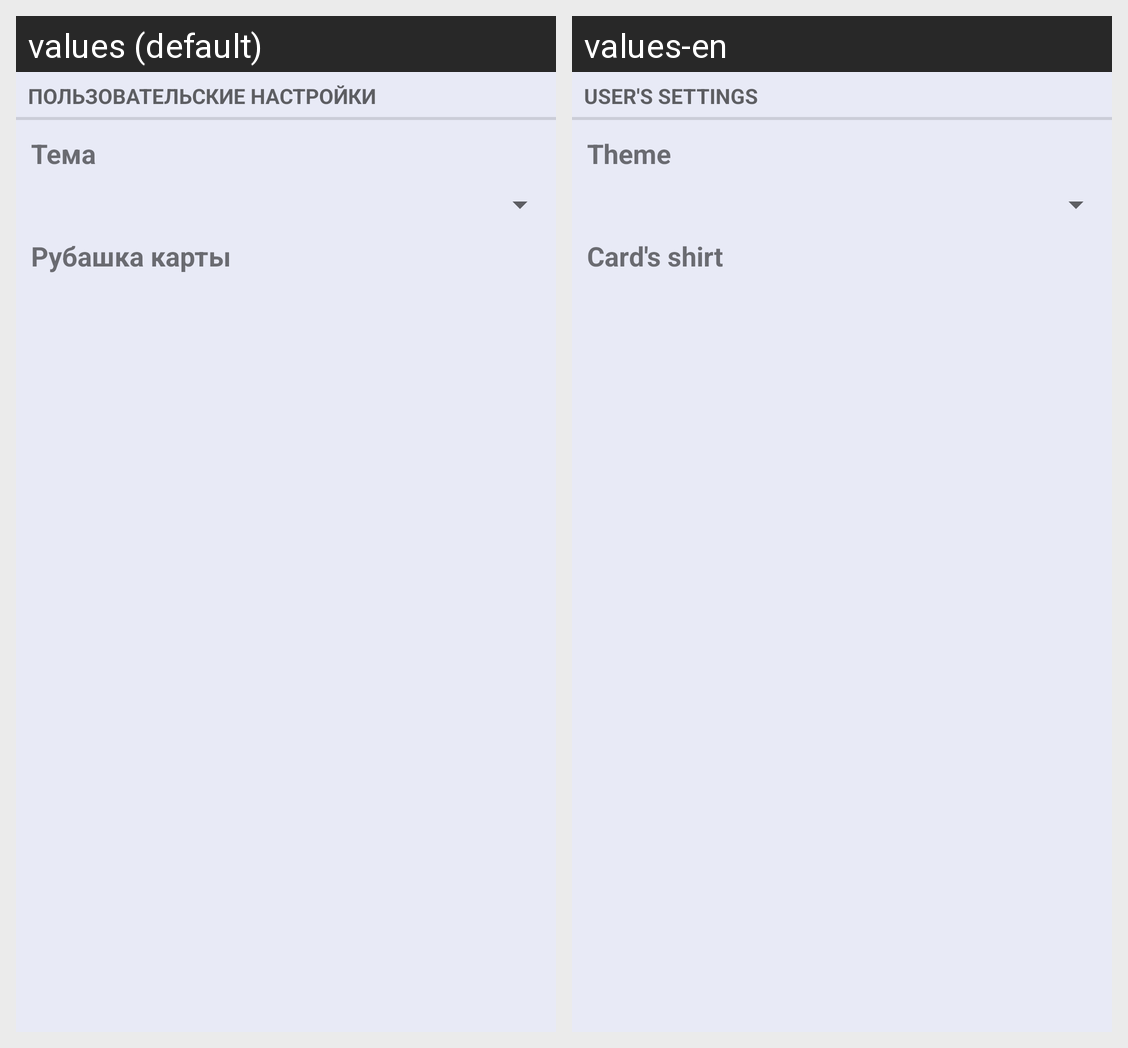

The same Android screen rendered under two of its app's locales, left to right. List the strings drawn on it with the default value and each locale's translation.
Android screen res/layout/fragment_settings.xml rendered under 2 locales, left to right: values (default), values-en. Device: Nexus 5 (rendered at 1080×1920; each locale shown at half size, 540×960, under a caption strip naming it); theme AppTheme.
Strings drawn on this screen, with the default value and each locale's value (text and hints the layout hard-codes, and strings that could not be matched under every locale, appear in the picture but are not listed):

custom_settings
  values: Пользовательские настройки
  values-en: User's settings

theme
  values: Тема
  values-en: Theme

shirtcard
  values: Рубашка карты
  values-en: Card's shirt
